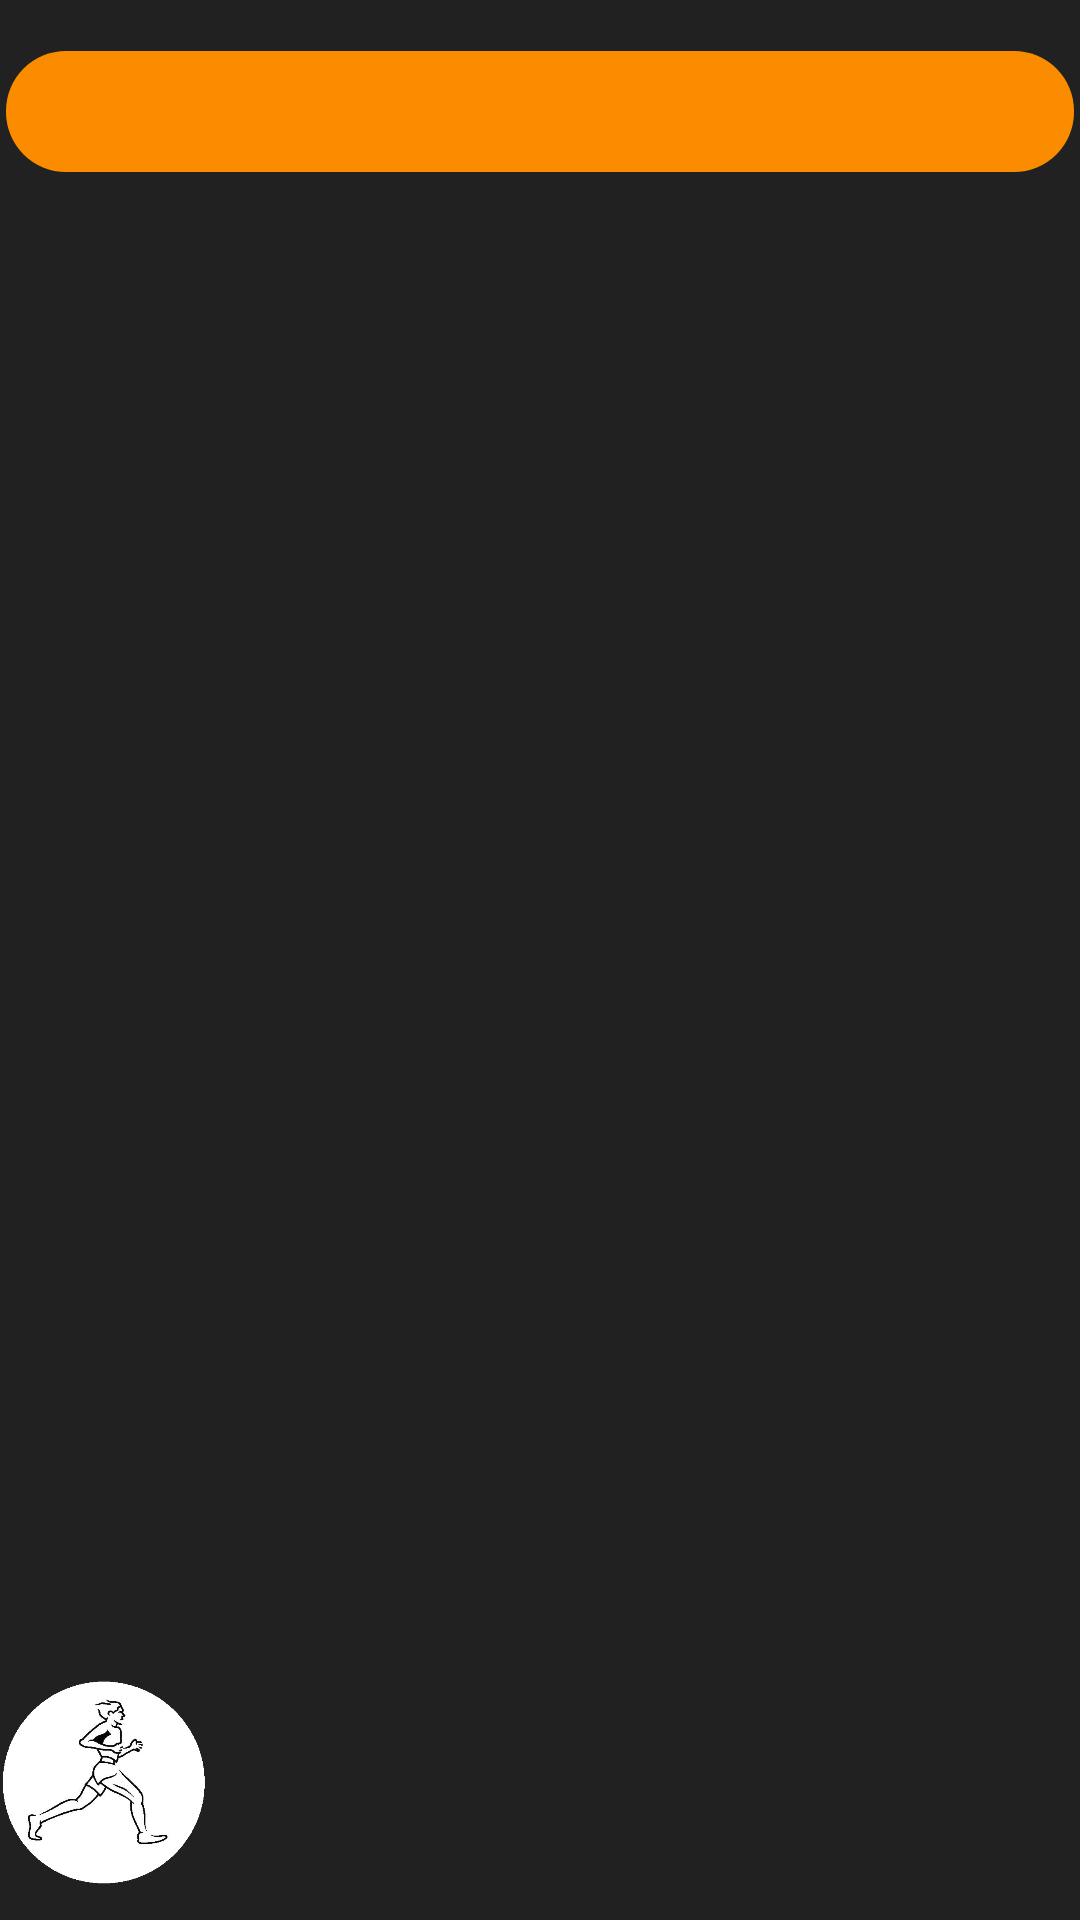

The Android layout XML behind this screen, and the referenced resources:
<!-- AndroidManifest.xml: application theme AppTheme -->
<!-- res/layout/activity_agreement.xml -->
<?xml version="1.0" encoding="utf-8"?>
<RelativeLayout xmlns:android="http://schemas.android.com/apk/res/android"
    xmlns:app="http://schemas.android.com/apk/res-auto"
    xmlns:tools="http://schemas.android.com/tools"
    android:id="@+id/activity_pulse"
    android:background="#212121"
    android:layout_width="match_parent"
    android:layout_height="match_parent"
    tools:context=".Agreement">


    <TextView
        android:id="@+id/dream_text"
        android:layout_width="356dp"
        android:layout_height="wrap_content"
        android:layout_centerInParent="true"
        android:layout_alignParentTop="true"
        android:layout_marginTop="17dp"
        android:background="@drawable/round_orange"
        android:gravity="center"
        android:text=""
        android:textColor="#000000"
        android:textSize="30sp" />



    <ImageView
        android:layout_width="70dp"
        android:layout_height="91dp"
        android:layout_alignParentStart="true"
        android:layout_alignParentBottom="true"
        android:src="@drawable/biegaczz" />





</RelativeLayout>
<!-- resources referenced by this layout -->
<resources>
  <!-- drawable biegaczz: png bitmap (drawable, 72449 bytes) -->
  <!-- drawable round_orange (drawable) -->
  <?xml version="1.0" encoding="utf-8"?>
  <shape xmlns:android="http://schemas.android.com/apk/res/android"
      android:shape="rectangle">
      <solid android:color="#fb8c00" />
      <corners android:radius="20dp" />
  
  </shape>
  <style name="AppTheme" parent="Theme.AppCompat.Light.DarkActionBar">
          
          <item name="android:colorPrimary">@color/colorPrimary</item>
          <item name="colorPrimaryDark">@color/colorPrimaryDark</item>
          <item name="colorAccent">@color/colorAccent</item>
          <item name="android:textColorPrimary">@color/colorBlack</item>
  
      </style>
  <color name="colorPrimary">#e6790c</color>
  <color name="colorPrimaryDark">#00574B</color>
  <color name="colorAccent">#D81B60</color>
  <color name="colorBlack">#000000</color>
</resources>
